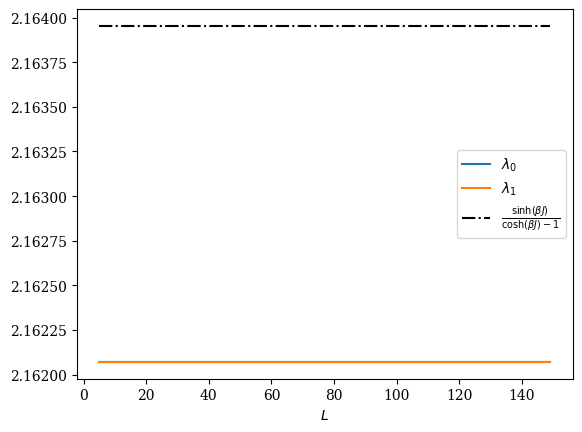
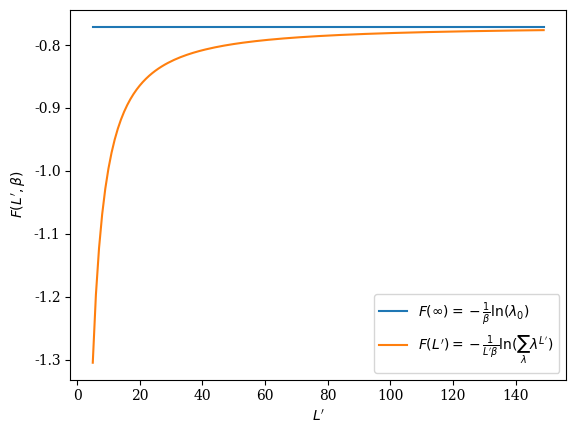

Reproduce these figures in Python, in order.
#!/usr/bin/python
# -*- coding: utf8
import matplotlib.pyplot as plt
fsize=10
plt.rc("font",size=fsize)
plt.rc("font",family='serif')

import numpy as np
from scipy.optimize import curve_fit
from numpy import linalg as LA
import sys
colors=['red','blue','green','rosybrown','sandybrown','gold','olivedrab']
nb_col = len(colors)
################################## 
### Déclaration fonctions ########
##################################
### Définition des matrices de transfert des différents modèles
def Trans(kbt,champ,inter,L):
    d=np.zeros((L,L))
    for y1,i in enumerate(d):
        for y2,j in enumerate(i):
            d[y1][y2] = np.exp(-kbt*( champ*(y1+y2)/2 +inter*abs(y1-y2)) )
    return d
### Définition des matrices de magnetisation des différents modèles
def mat(L):
    d=np.zeros((L,L))
    for y,i in enumerate(d):
        d[y][y] = abs(y)
    return d
### Fonction qui calcule directement l'énergie libre
def intDiag(ly,beta,h,j,lx):
    tm = Trans(beta,h,j,ly)
    w,v = LA.eigh(tm) 
    return w[-1],w[-2],-1/beta*np.log(max(w)), -1/(lx*beta)*np.log(np.sum(np.power(w,lx)))

J = 1 ; BETA = 1 ; 
LY = 100

LSpace = np.arange(5,150)
partition = np.empty((len(LSpace),5))
for i,L in enumerate(LSpace):
    print(L)
    res =  intDiag(LY,BETA,0,J,L)
    partition[i][3] = L
    partition[i][0] = res[0]
    partition[i][4] = res[1]
    partition[i][1] = res[2]
    partition[i][2] = res[3]

plt.figure(1)
freeEne = plt.subplot(111)

freeEne.plot(partition[:,3],partition[:,0],label='$\lambda_{0}$')
freeEne.plot(partition[:,3],partition[:,0],label='$\lambda_{1}$')
freeEne.plot(partition[:,3],0*partition[:,3]+ np.sinh(BETA*J)/(np.cosh(BETA*J)-1),'-.',color="black",label="$\\frac{\sinh(\\beta J)}{\cosh(\\beta J) -1}$")
freeEne.set_xlabel('$L$')

plt.legend()
plt.savefig('freeene-lambda0-libre.pdf')
plt.show()

plt.figure(2)
thermo  = plt.subplot(111)

thermo.plot(partition[:,3],partition[:,1],label="$F(\infty)= -\\frac{1}{\\beta} \ln(\lambda_0)$")
thermo.plot(partition[:,3],partition[:,2],label="$F(L') =-\\frac{1}{L\' \\beta} \ln(\sum_\lambda \lambda^{L\'})$")

np.savetxt("data",partition)

thermo.set_xlabel('$L\'$')
thermo.set_ylabel('$F(L\',\\beta)$')

plt.legend()
plt.savefig('freeene-thermo-libre.pdf')
plt.show()
